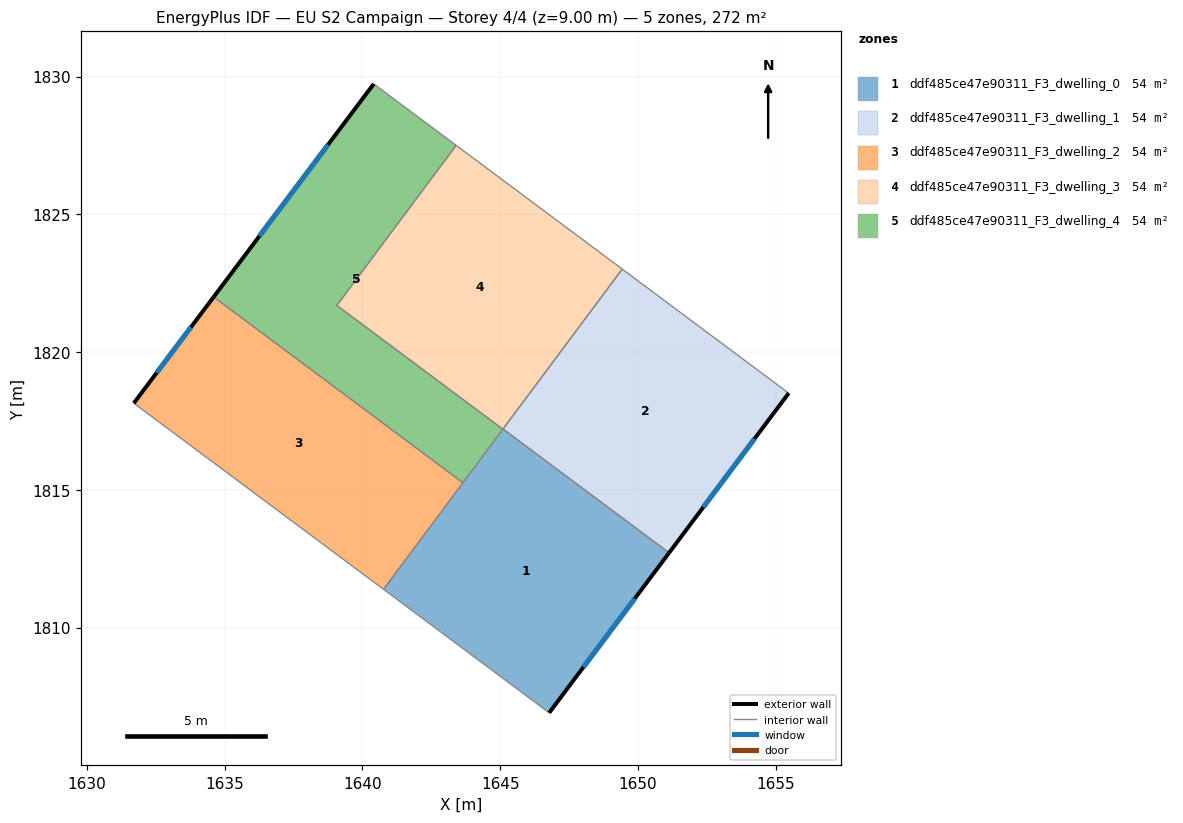
=== STOREY PLAN SPEC (per zone: floor XY polygon, exterior-wall plan segments, windows/doors) ===
zone 1: ddf485ce47e90311_F3_dwelling_0  (54.5 m²)
  floor: (1651.13, 1812.72) (1646.78, 1806.91) (1640.77, 1811.39) (1645.10, 1817.21)
  exterior wall: (1646.78, 1806.91) – (1651.13, 1812.72)  [7.3 m]
    window: (1648.02, 1808.57) – (1649.89, 1811.06)  [4.0 m²]
  interior walls: 4
zone 2: ddf485ce47e90311_F3_dwelling_1  (54.5 m²)
  floor: (1655.47, 1818.51) (1651.13, 1812.72) (1645.10, 1817.21) (1649.43, 1823.01)
  exterior wall: (1651.13, 1812.72) – (1655.47, 1818.51)  [7.2 m]
    window: (1652.37, 1814.37) – (1654.23, 1816.86)  [4.0 m²]
  interior walls: 3
zone 3: ddf485ce47e90311_F3_dwelling_2  (54.5 m²)
  floor: (1643.65, 1815.26) (1640.77, 1811.39) (1631.70, 1818.15) (1634.60, 1822.00)
  exterior wall: (1634.60, 1822.00) – (1631.70, 1818.15)  [4.8 m]
    window: (1633.77, 1820.90) – (1632.53, 1819.25)  [2.7 m²]
  interior walls: 3
zone 4: ddf485ce47e90311_F3_dwelling_3  (54.5 m²)
  floor: (1649.43, 1823.01) (1645.10, 1817.20) (1639.07, 1821.70) (1643.40, 1827.51)
  interior walls: 4
zone 5: ddf485ce47e90311_F3_dwelling_4  (54.5 m²)
  floor: (1643.40, 1827.51) (1639.07, 1821.70) (1645.10, 1817.20) (1643.65, 1815.26) (1634.60, 1822.00) (1640.41, 1829.74)
  exterior wall: (1640.41, 1829.74) – (1634.60, 1822.00)  [9.7 m]
    window: (1638.75, 1827.53) – (1636.26, 1824.21)  [5.3 m²]
  interior walls: 5

=== DERIVED (storey summary) ===
Building: EU S2 Campaign
Storey: 4 of 4  (floor level z = 9.00 m)
Storey gross floor area: 272.4 m²
Zones on this storey: 5
  - ddf485ce47e90311_F3_dwelling_0: floor 54.5 m²; exterior wall 7.3 m (21.8 m²); 1 window(s) 4.0 m²; WWR 18.4%
  - ddf485ce47e90311_F3_dwelling_1: floor 54.5 m²; exterior wall 7.2 m (21.7 m²); 1 window(s) 4.0 m²; WWR 18.4%
  - ddf485ce47e90311_F3_dwelling_2: floor 54.5 m²; exterior wall 4.8 m (14.5 m²); 1 window(s) 2.7 m²; WWR 18.4%
  - ddf485ce47e90311_F3_dwelling_3: floor 54.5 m²
  - ddf485ce47e90311_F3_dwelling_4: floor 54.5 m²; exterior wall 9.7 m (29.0 m²); 1 window(s) 5.3 m²; WWR 18.4%
Zone adjacency (shared interzone walls):
  - ddf485ce47e90311_F3_dwelling_0 ↔ ddf485ce47e90311_F3_dwelling_1
  - ddf485ce47e90311_F3_dwelling_0 ↔ ddf485ce47e90311_F3_dwelling_2
  - ddf485ce47e90311_F3_dwelling_0 ↔ ddf485ce47e90311_F3_dwelling_4
  - ddf485ce47e90311_F3_dwelling_1 ↔ ddf485ce47e90311_F3_dwelling_3
  - ddf485ce47e90311_F3_dwelling_2 ↔ ddf485ce47e90311_F3_dwelling_4
  - ddf485ce47e90311_F3_dwelling_3 ↔ ddf485ce47e90311_F3_dwelling_4